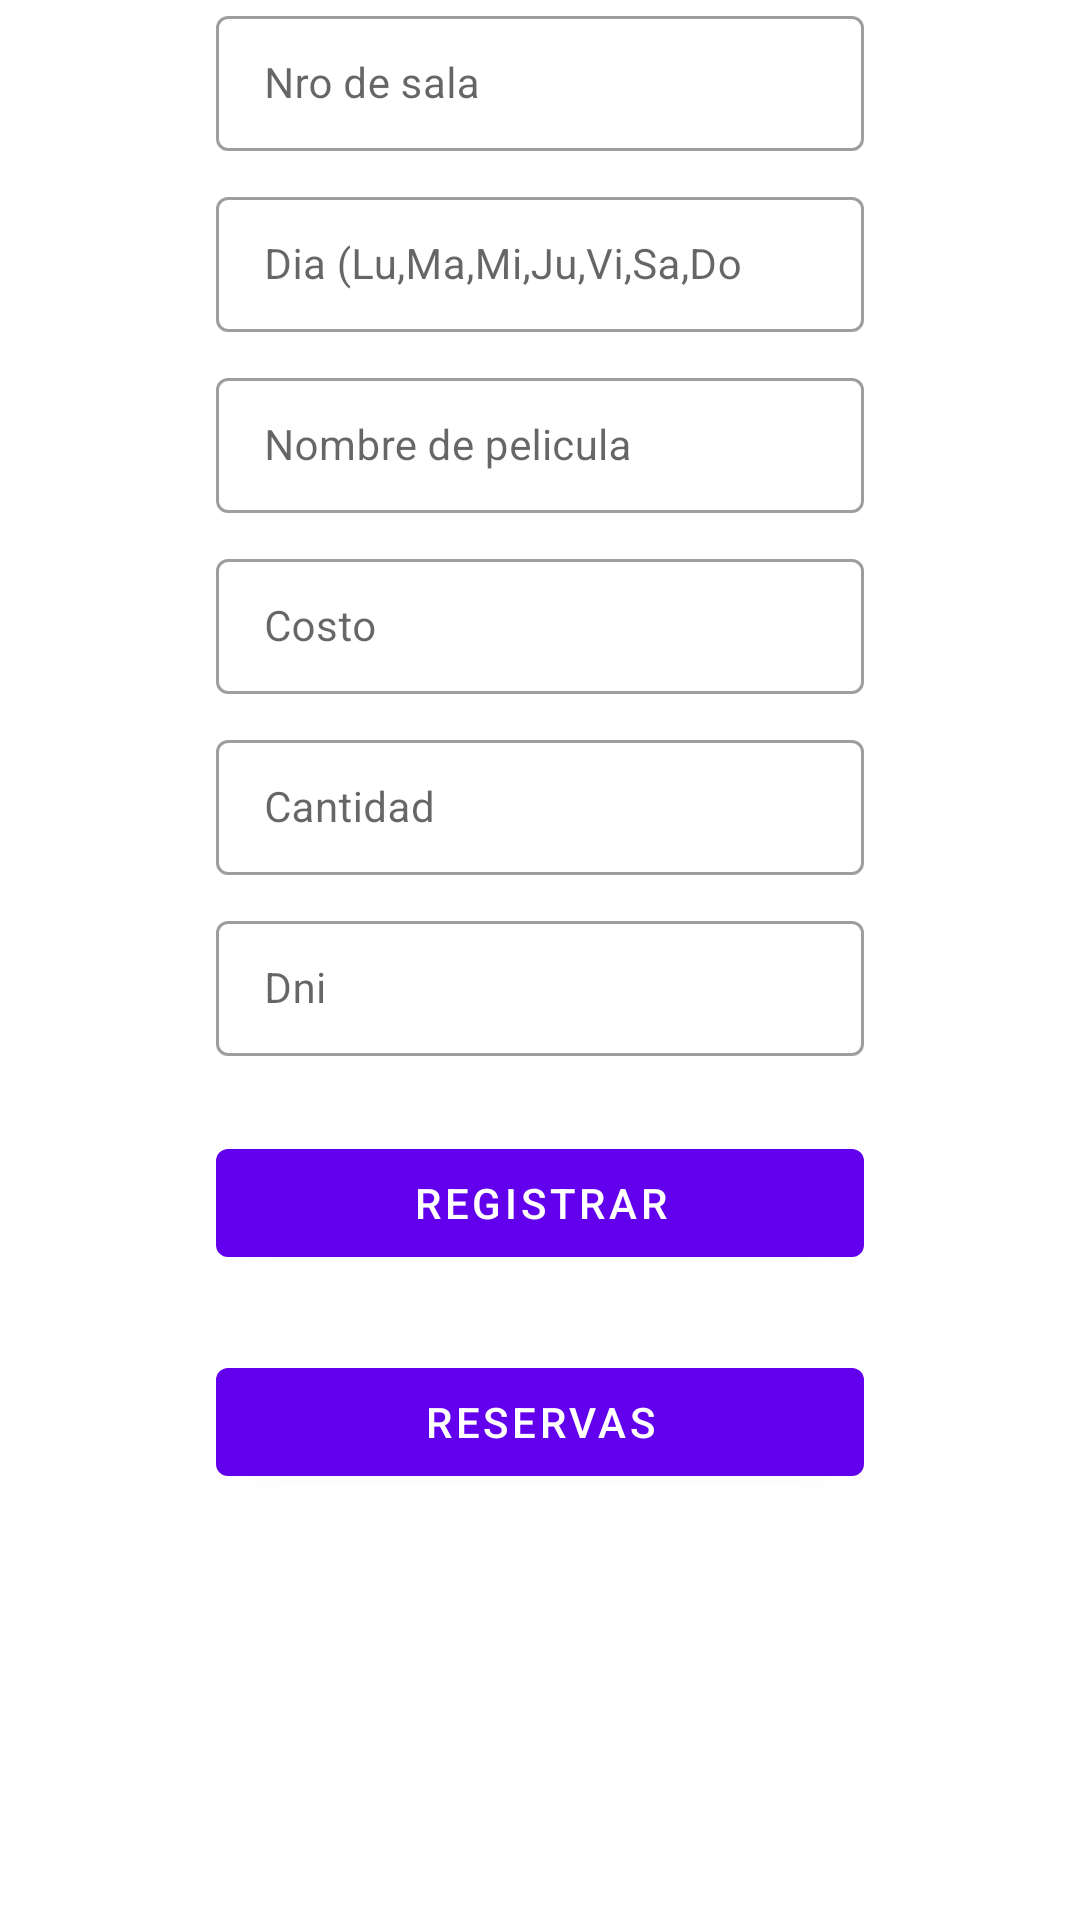

Produce the Android XML layout that renders to this screen, including the resource entries it uses.
<!-- AndroidManifest.xml: application theme Theme.ProsegurChallengeApp -->
<!-- res/layout/fragment_register_ticket.xml -->
<?xml version="1.0" encoding="utf-8"?>
<androidx.constraintlayout.widget.ConstraintLayout xmlns:android="http://schemas.android.com/apk/res/android"
    xmlns:app="http://schemas.android.com/apk/res-auto"
    xmlns:tools="http://schemas.android.com/tools"
    android:layout_width="match_parent"
    android:layout_height="match_parent"
    tools:context=".presentation.ui.fragments.register_ticket.RegisterTicketFragment">

    <androidx.constraintlayout.widget.Guideline
        android:id="@+id/guidelineBegin"
        android:layout_width="wrap_content"
        android:layout_height="wrap_content"
        android:orientation="vertical"
        app:layout_constraintGuide_percent="0.2" />

    <androidx.constraintlayout.widget.Guideline
        android:id="@+id/guidelineEnd"
        android:layout_width="wrap_content"
        android:layout_height="wrap_content"
        android:orientation="vertical"
        app:layout_constraintGuide_percent="0.8" />

    <com.google.android.material.textfield.TextInputLayout
        android:id="@+id/tilNumberCinema"
        style="@style/Widget.MaterialComponents.TextInputLayout.OutlinedBox.Dense"
        android:layout_width="0dp"
        android:layout_height="wrap_content"
        android:hint="Nro de sala"
        app:layout_constraintEnd_toEndOf="@id/guidelineEnd"
        app:layout_constraintStart_toStartOf="@id/guidelineBegin"
        app:layout_constraintTop_toTopOf="parent">

        <com.google.android.material.textfield.TextInputEditText
            android:id="@+id/edtNumberCinema"
            android:layout_width="match_parent"
            android:layout_height="wrap_content"
            android:inputType="number"
            android:minHeight="30dp"
            android:textSize="14sp" />

    </com.google.android.material.textfield.TextInputLayout>

    <com.google.android.material.textfield.TextInputLayout
        android:id="@+id/tilDay"
        style="@style/Widget.MaterialComponents.TextInputLayout.OutlinedBox.Dense"
        android:layout_width="0dp"
        android:layout_height="wrap_content"
        android:layout_marginTop="10dp"
        android:hint="Dia (Lu,Ma,Mi,Ju,Vi,Sa,Do"
        app:layout_constraintEnd_toEndOf="@id/guidelineEnd"
        app:layout_constraintStart_toStartOf="@id/guidelineBegin"
        app:layout_constraintTop_toBottomOf="@+id/tilNumberCinema">

        <com.google.android.material.textfield.TextInputEditText
            android:id="@+id/edtDay"
            android:layout_width="match_parent"
            android:layout_height="wrap_content"
            android:minHeight="30dp"
            android:textSize="14sp" />

    </com.google.android.material.textfield.TextInputLayout>

    <com.google.android.material.textfield.TextInputLayout
        android:id="@+id/tilNameMovie"
        style="@style/Widget.MaterialComponents.TextInputLayout.OutlinedBox.Dense"
        android:layout_width="0dp"
        android:layout_height="wrap_content"
        android:layout_marginTop="10dp"
        android:hint="Nombre de pelicula"
        app:layout_constraintEnd_toEndOf="@id/guidelineEnd"
        app:layout_constraintStart_toStartOf="@id/guidelineBegin"
        app:layout_constraintTop_toBottomOf="@id/tilDay">

        <com.google.android.material.textfield.TextInputEditText
            android:id="@+id/edtNameMovie"
            android:layout_width="match_parent"
            android:layout_height="wrap_content"
            android:minHeight="30dp"
            android:textSize="14sp" />

    </com.google.android.material.textfield.TextInputLayout>


    <com.google.android.material.textfield.TextInputLayout
        android:id="@+id/tilPrice"
        style="@style/Widget.MaterialComponents.TextInputLayout.OutlinedBox.Dense"
        android:layout_width="0dp"
        android:layout_height="wrap_content"
        android:layout_marginTop="10dp"
        android:hint="Costo"
        app:layout_constraintEnd_toEndOf="@id/guidelineEnd"
        app:layout_constraintStart_toStartOf="@id/guidelineBegin"
        app:layout_constraintTop_toBottomOf="@id/tilNameMovie">

        <com.google.android.material.textfield.TextInputEditText
            android:id="@+id/edtPrice"
            android:layout_width="match_parent"
            android:layout_height="wrap_content"
            android:inputType="numberDecimal"
            android:minHeight="30dp"
            android:textSize="14sp" />

    </com.google.android.material.textfield.TextInputLayout>

    <com.google.android.material.textfield.TextInputLayout
        android:id="@+id/tilQuantity"
        style="@style/Widget.MaterialComponents.TextInputLayout.OutlinedBox.Dense"
        android:layout_width="0dp"
        android:layout_height="wrap_content"
        android:layout_marginTop="10dp"
        android:hint="Cantidad"
        app:layout_constraintEnd_toEndOf="@id/guidelineEnd"
        app:layout_constraintStart_toStartOf="@id/guidelineBegin"
        app:layout_constraintTop_toBottomOf="@id/tilPrice">

        <com.google.android.material.textfield.TextInputEditText
            android:id="@+id/edtQuantity"
            android:layout_width="match_parent"
            android:layout_height="wrap_content"
            android:inputType="number"
            android:minHeight="30dp"
            android:textSize="14sp" />

    </com.google.android.material.textfield.TextInputLayout>

    <com.google.android.material.textfield.TextInputLayout
        android:id="@+id/tilDni"
        style="@style/Widget.MaterialComponents.TextInputLayout.OutlinedBox.Dense"
        android:layout_width="0dp"
        android:layout_height="wrap_content"
        android:layout_marginTop="10dp"
        android:hint="Dni"
        app:layout_constraintEnd_toEndOf="@id/guidelineEnd"
        app:layout_constraintStart_toStartOf="@id/guidelineBegin"
        app:layout_constraintTop_toBottomOf="@id/tilQuantity">

        <com.google.android.material.textfield.TextInputEditText
            android:id="@+id/edtDni"
            android:layout_width="match_parent"
            android:layout_height="wrap_content"
            android:inputType="number"
            android:minHeight="30dp"
            android:textSize="14sp" />

    </com.google.android.material.textfield.TextInputLayout>

    <com.google.android.material.button.MaterialButton
        android:id="@+id/btnRegister"
        android:layout_width="0dp"
        android:layout_height="wrap_content"
        android:layout_marginTop="25dp"
        android:text="Registrar"
        app:layout_constraintEnd_toEndOf="@id/guidelineEnd"
        app:layout_constraintStart_toStartOf="@id/guidelineBegin"
        app:layout_constraintTop_toBottomOf="@+id/tilDni" />

    <com.google.android.material.button.MaterialButton
        android:id="@+id/btnShowList"
        android:layout_width="0dp"
        android:layout_height="wrap_content"
        android:layout_marginTop="25dp"
        android:text="RESERVAS"
        app:layout_constraintEnd_toEndOf="@id/guidelineEnd"
        app:layout_constraintStart_toStartOf="@id/guidelineBegin"
        app:layout_constraintTop_toBottomOf="@+id/btnRegister" />

</androidx.constraintlayout.widget.ConstraintLayout>
<!-- resources referenced by this layout -->
<resources>
  <style name="Theme.ProsegurChallengeApp" parent="Theme.MaterialComponents.DayNight.DarkActionBar">
          
          <item name="colorPrimary">@color/purple_500</item>
          <item name="colorPrimaryVariant">@color/purple_700</item>
          <item name="colorOnPrimary">@color/white</item>
          
          <item name="colorSecondary">@color/teal_200</item>
          <item name="colorSecondaryVariant">@color/teal_700</item>
          <item name="colorOnSecondary">@color/black</item>
          
          <item name="android:statusBarColor">?attr/colorPrimaryVariant</item>
          
      </style>
  <!-- not gathered from this repository: default colours our renderer supplied (Android Studio template values) -->
  <color name="purple_500">#FF6200EE</color>
  <color name="purple_700">#FF3700B3</color>
  <color name="teal_200">#FF03DAC5</color>
  <color name="teal_700">#FF018786</color>
  <color name="black">#FF000000</color>
  <color name="white">#FFFFFFFF</color>
</resources>
